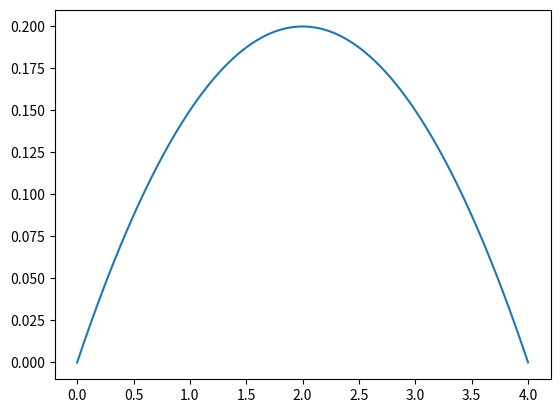

This figure's Python source:
import numpy as np
import matplotlib.pyplot as plt

def parabole(x):

    z = np.zeros_like(x)
    for i in range(len(x)):

        if x[i] < 8:
            z[i] = 0

        elif x[i] > 12:
            z[i] = 0

        else:
            z[i] = 0.2 - 0.05*(x[i]-10)**2

    return z
def main():
    x = np.linspace(8, 12, 1000)
    z = parabole(x)


    print(z)
    new_x = np.linspace(0, 4, len(z))
    plt.figure()
    plt.plot(new_x, z)
    plt.show()

if __name__=="__main__":
    main()